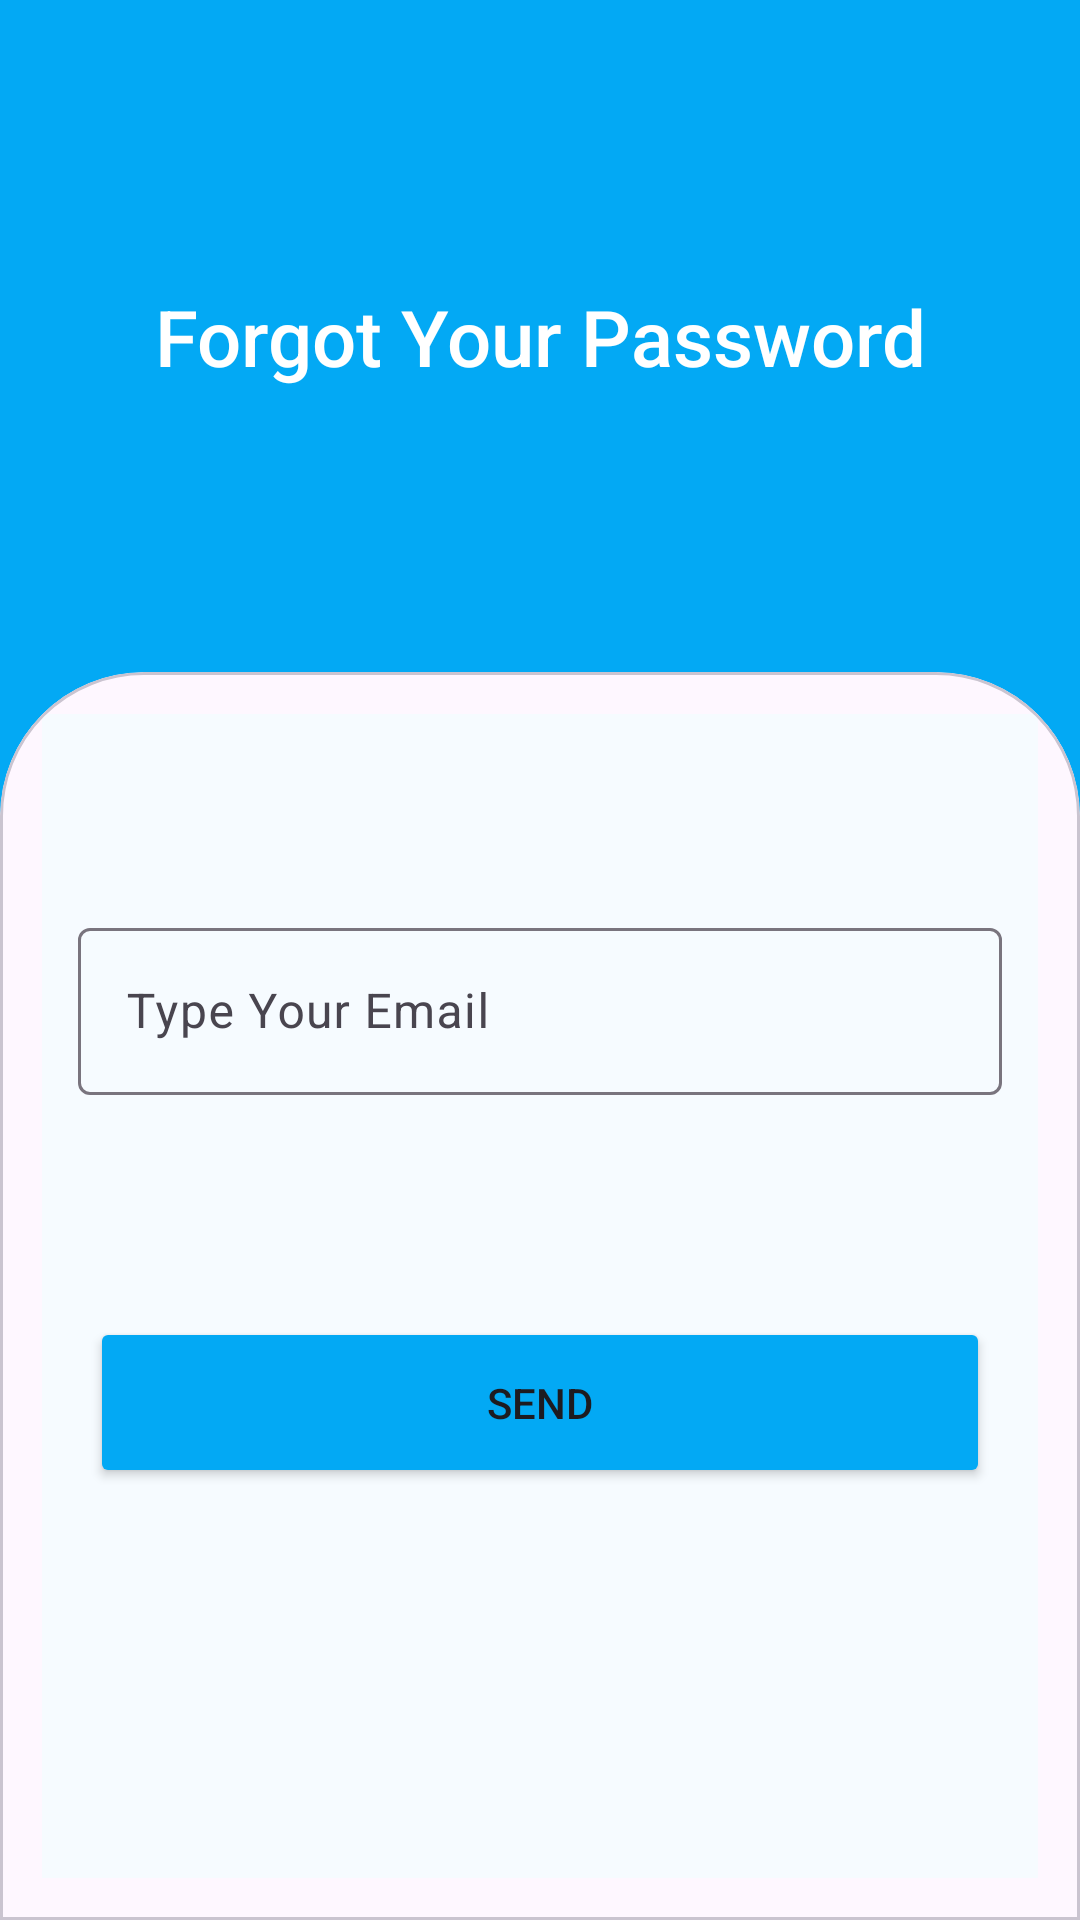

Write the Android layout XML for this screen, with the resource values it uses.
<!-- AndroidManifest.xml: application theme Base.Theme.BussTracker -->
<!-- res/layout/fragment_forgot.xml -->
<?xml version="1.0" encoding="utf-8"?>
<androidx.constraintlayout.widget.ConstraintLayout xmlns:android="http://schemas.android.com/apk/res/android"
    xmlns:app="http://schemas.android.com/apk/res-auto"
    xmlns:tools="http://schemas.android.com/tools"
    android:layout_width="match_parent"
    android:layout_height="match_parent"
    android:background="@color/app_theme"
    tools:context=".loginfragments.LoginFragment">

    <TextView
        android:id="@+id/textView4"
        android:layout_width="wrap_content"
        android:layout_height="wrap_content"
        android:fontFamily="sans-serif-medium"
        android:text="Forgot Your Password"
        android:textAlignment="center"
        android:textColor="@color/white"
        android:textSize="26sp"
        app:layout_constraintBottom_toTopOf="@+id/guideline2"
        app:layout_constraintEnd_toEndOf="parent"
        app:layout_constraintStart_toStartOf="parent"
        app:layout_constraintTop_toTopOf="parent" />


    <androidx.constraintlayout.widget.Guideline
        android:id="@+id/guideline2"
        android:layout_width="wrap_content"
        android:layout_height="wrap_content"
        android:orientation="horizontal"
        app:layout_constraintGuide_percent=".35" />


    <com.google.android.material.card.MaterialCardView
        android:id="@+id/cardView"
        style="@style/custom_card_view_style"
        android:layout_width="match_parent"
        android:layout_height="0dp"
        app:layout_constraintBottom_toBottomOf="parent"
        app:layout_constraintEnd_toEndOf="parent"
        app:layout_constraintHorizontal_bias="0.0"
        app:layout_constraintStart_toStartOf="parent"
        app:layout_constraintTop_toTopOf="@+id/guideline2"
        app:layout_constraintVertical_bias="0.0">

        <androidx.constraintlayout.widget.ConstraintLayout
            android:layout_width="match_parent"
            android:background="@color/app_theme_light"
            android:layout_height="match_parent">


            <Button
                android:id="@+id/Send_btn"
                android:layout_width="0dp"
                android:layout_height="57dp"
                android:layout_marginStart="16dp"
                android:layout_marginEnd="16dp"
                android:backgroundTint="@color/app_theme"
                android:text="Send"
                app:cornerRadius="26dp"
                app:layout_constraintBottom_toBottomOf="parent"
                app:layout_constraintEnd_toEndOf="parent"
                app:layout_constraintHorizontal_bias="0.0"
                app:layout_constraintStart_toStartOf="parent"
                app:layout_constraintTop_toBottomOf="@+id/forgot_email_layout"
                app:layout_constraintVertical_bias="0.363" />

            <ProgressBar
                android:id="@+id/ProgressBar_forgot"
                android:layout_width="55dp"
                android:layout_height="55dp"
                android:visibility="gone"
                app:layout_constraintTop_toTopOf="parent"
                app:layout_constraintTop_toBottomOf="parent"
                app:layout_constraintStart_toStartOf="parent"
                app:layout_constraintEnd_toEndOf="parent"
                app:layout_constraintBottom_toBottomOf="parent"/>

            <com.google.android.material.textfield.TextInputLayout
                android:id="@+id/forgot_email_layout"
                style="@style/ThemeOverlay.Material3.TextInputEditText"
                android:layout_width="match_parent"
                android:layout_height="wrap_content"
                android:layout_marginStart="12dp"
                android:layout_marginEnd="12dp"
                android:maxEms="16"
                app:helperText="@string/required"
                android:layout_marginTop="66dp"
                app:helperTextTextColor="@color/red"
                app:layout_constraintEnd_toEndOf="parent"
                app:layout_constraintHorizontal_bias="0.5"
                app:layout_constraintStart_toStartOf="parent"
                app:layout_constraintTop_toTopOf="parent">

                <com.google.android.material.textfield.TextInputEditText
                    android:id="@+id/forgot_email_text"
                    style="@style/ThemeOverlay.Material3.TextInputEditText"
                    android:layout_width="match_parent"
                    android:layout_height="wrap_content"
                    android:drawableLeft="@drawable/email_icon"
                    android:hint="Type Your Email"
                    android:inputType="textEmailAddress" />
            </com.google.android.material.textfield.TextInputLayout>

        </androidx.constraintlayout.widget.ConstraintLayout>

    </com.google.android.material.card.MaterialCardView>

    <ImageView
        android:id="@+id/imageView"
        android:layout_width="100dp"
        android:layout_height="100dp"
        android:src="@drawable/forgot"
        android:textAlignment="center"
        app:layout_constraintBottom_toTopOf="@+id/guideline2"
        app:layout_constraintEnd_toEndOf="@+id/textView4"
        app:layout_constraintStart_toStartOf="@+id/textView4"
        app:layout_constraintTop_toBottomOf="@+id/textView4" />

</androidx.constraintlayout.widget.ConstraintLayout>
<!-- resources referenced by this layout -->
<resources>
  <color name="app_theme">#03A9F4</color>
  <color name="app_theme_light">#f6fbff</color>
  <color name="red">#E40606</color>
  <color name="white">#FFFFFFFF</color>
  <string name="required" />
  <style name="custom_card_view_style" parent="Theme.AppCompat.DayNight.NoActionBar">
          <item name="shapeAppearanceOverlay">@style/custom_card_view</item>
      </style>
  <style name="Base.Theme.BussTracker" parent="Theme.Material3.DayNight.NoActionBar">
          <item name="colorPrimary">@color/app_theme</item>
          <item name="colorPrimaryDark">@color/app_theme_light</item>
          <item name="android:statusBarColor">@color/app_theme</item>
      </style>
  <style name="custom_card_view" parent="Theme.AppCompat.NoActionBar">
          <item name="colorPrimary">@color/app_theme</item>
          <item name="colorPrimaryDark">@color/app_theme_light</item>
          <item name="colorAccent">@color/app_theme</item>
          <item name="cornerFamily">rounded</item>
          <item name="cornerSizeTopRight">48dp</item>
          <item name="cornerSizeTopLeft">48dp</item>
          <item name="cornerSizeBottomLeft">0dp</item>
          <item name="cornerSizeBottomRight">0dp</item>
      </style>
</resources>
